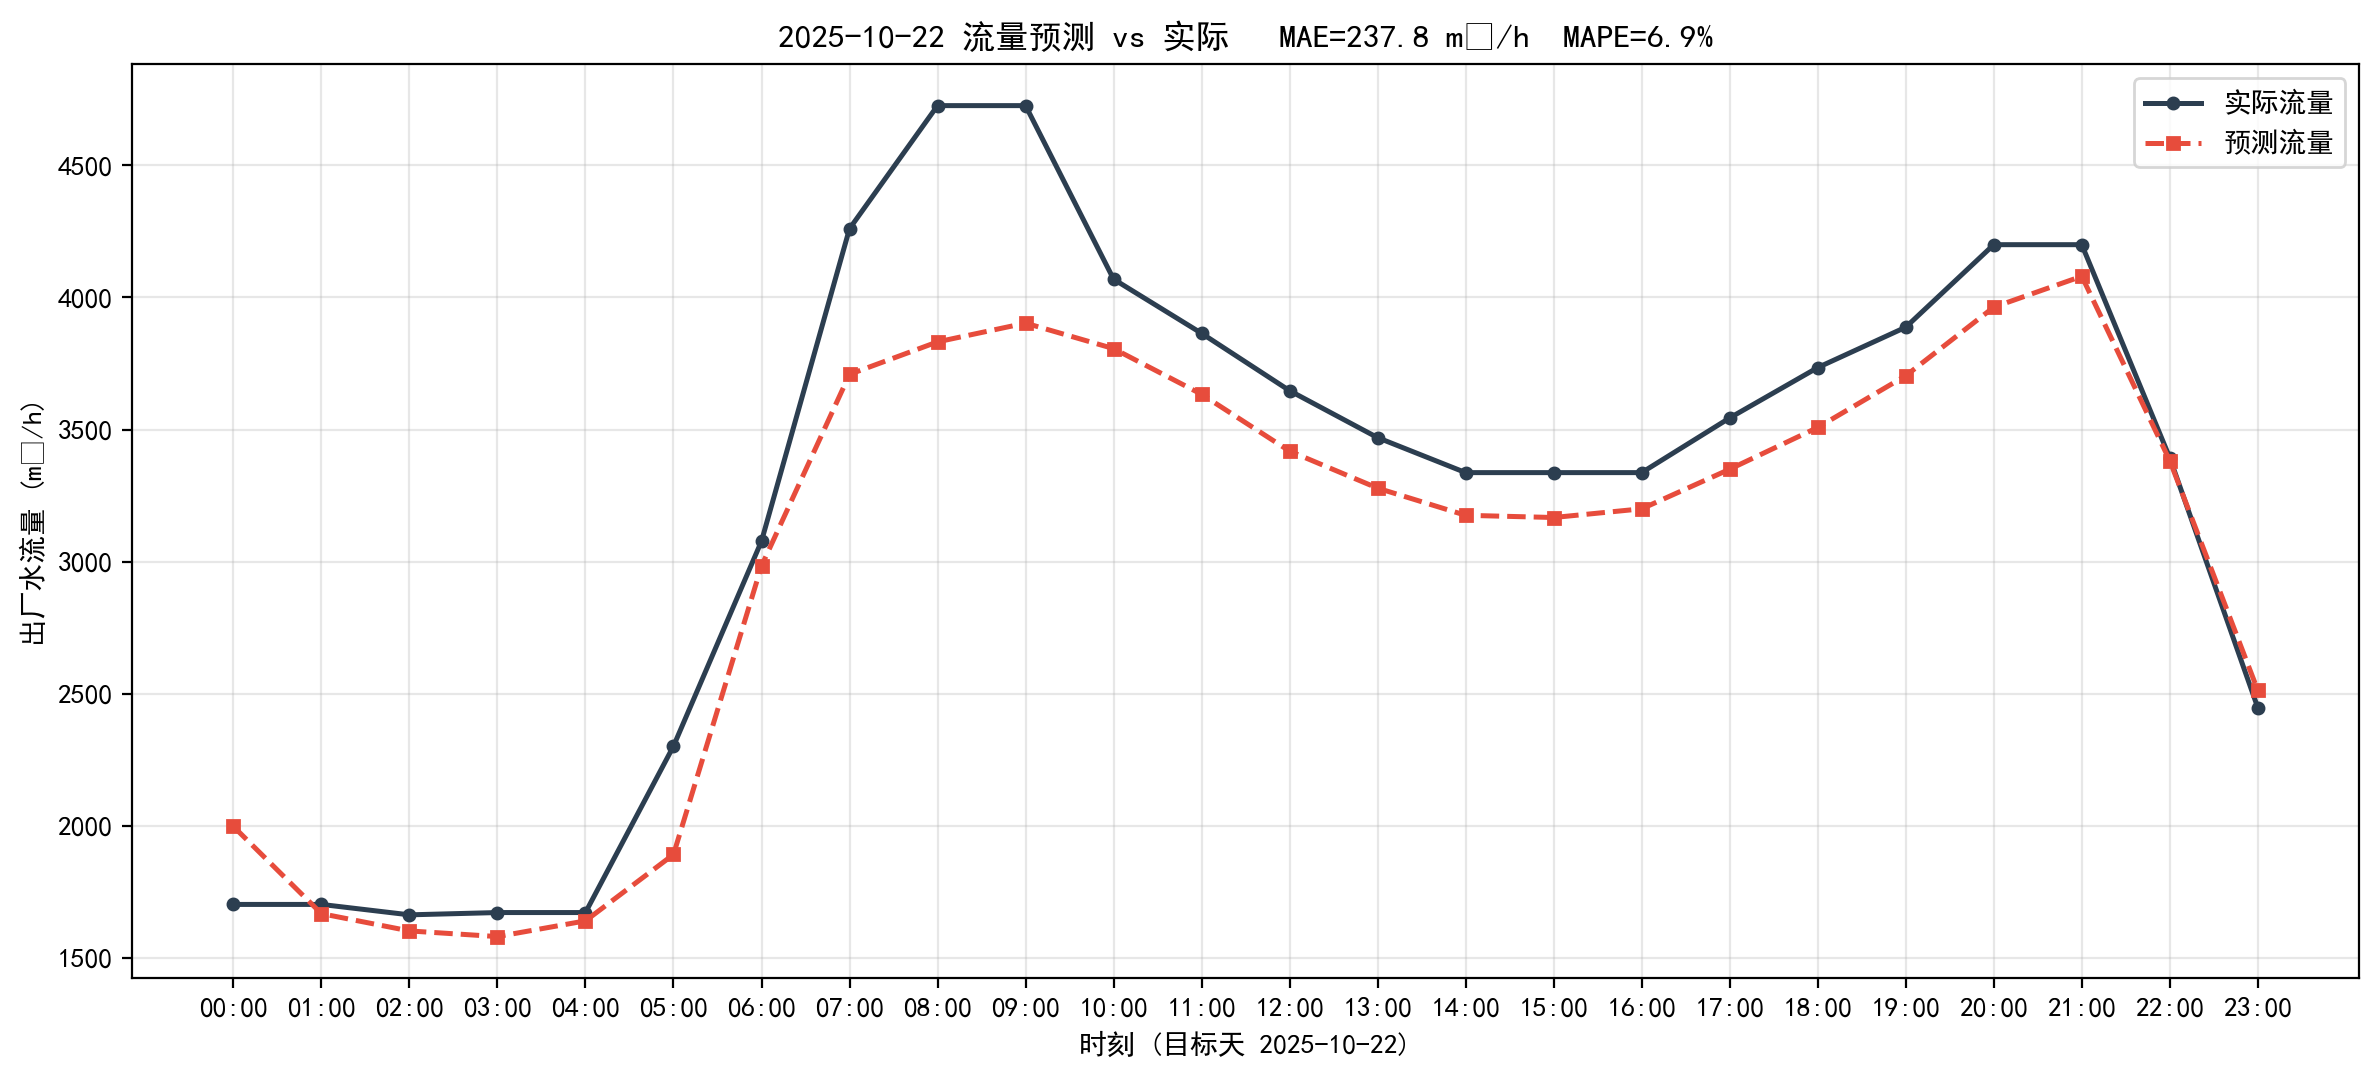

Values plotted in this chart, from the file beside it:
timestamp, actual, predict, abs_err
2025-10-22 00:00:00, 1702, 1997, 295.3
2025-10-22 01:00:00, 1702, 1667, 34.93
2025-10-22 02:00:00, 1663, 1602, 60.91
2025-10-22 03:00:00, 1671, 1580, 90.99
2025-10-22 04:00:00, 1671, 1640, 31.49
2025-10-22 05:00:00, 2301, 1891, 410.1
2025-10-22 06:00:00, 3077, 2983, 93.96
2025-10-22 07:00:00, 4260, 3709, 551.5
2025-10-22 08:00:00, 4726, 3832, 894.4
2025-10-22 09:00:00, 4726, 3903, 823.5
2025-10-22 10:00:00, 4069, 3806, 263
2025-10-22 11:00:00, 3864, 3633, 230.8
2025-10-22 12:00:00, 3647, 3418, 228.8
2025-10-22 13:00:00, 3469, 3278, 191.2
2025-10-22 14:00:00, 3337, 3175, 161.6
2025-10-22 15:00:00, 3337, 3167, 170
2025-10-22 16:00:00, 3337, 3200, 137.1
2025-10-22 17:00:00, 3544, 3350, 194.1
2025-10-22 18:00:00, 3734, 3508, 226.7
2025-10-22 19:00:00, 3887, 3704, 183.7
2025-10-22 20:00:00, 4200, 3963, 236.7
2025-10-22 21:00:00, 4200, 4080, 119.7
2025-10-22 22:00:00, 3393, 3382, 10.85
2025-10-22 23:00:00, 2446, 2512, 65.63
